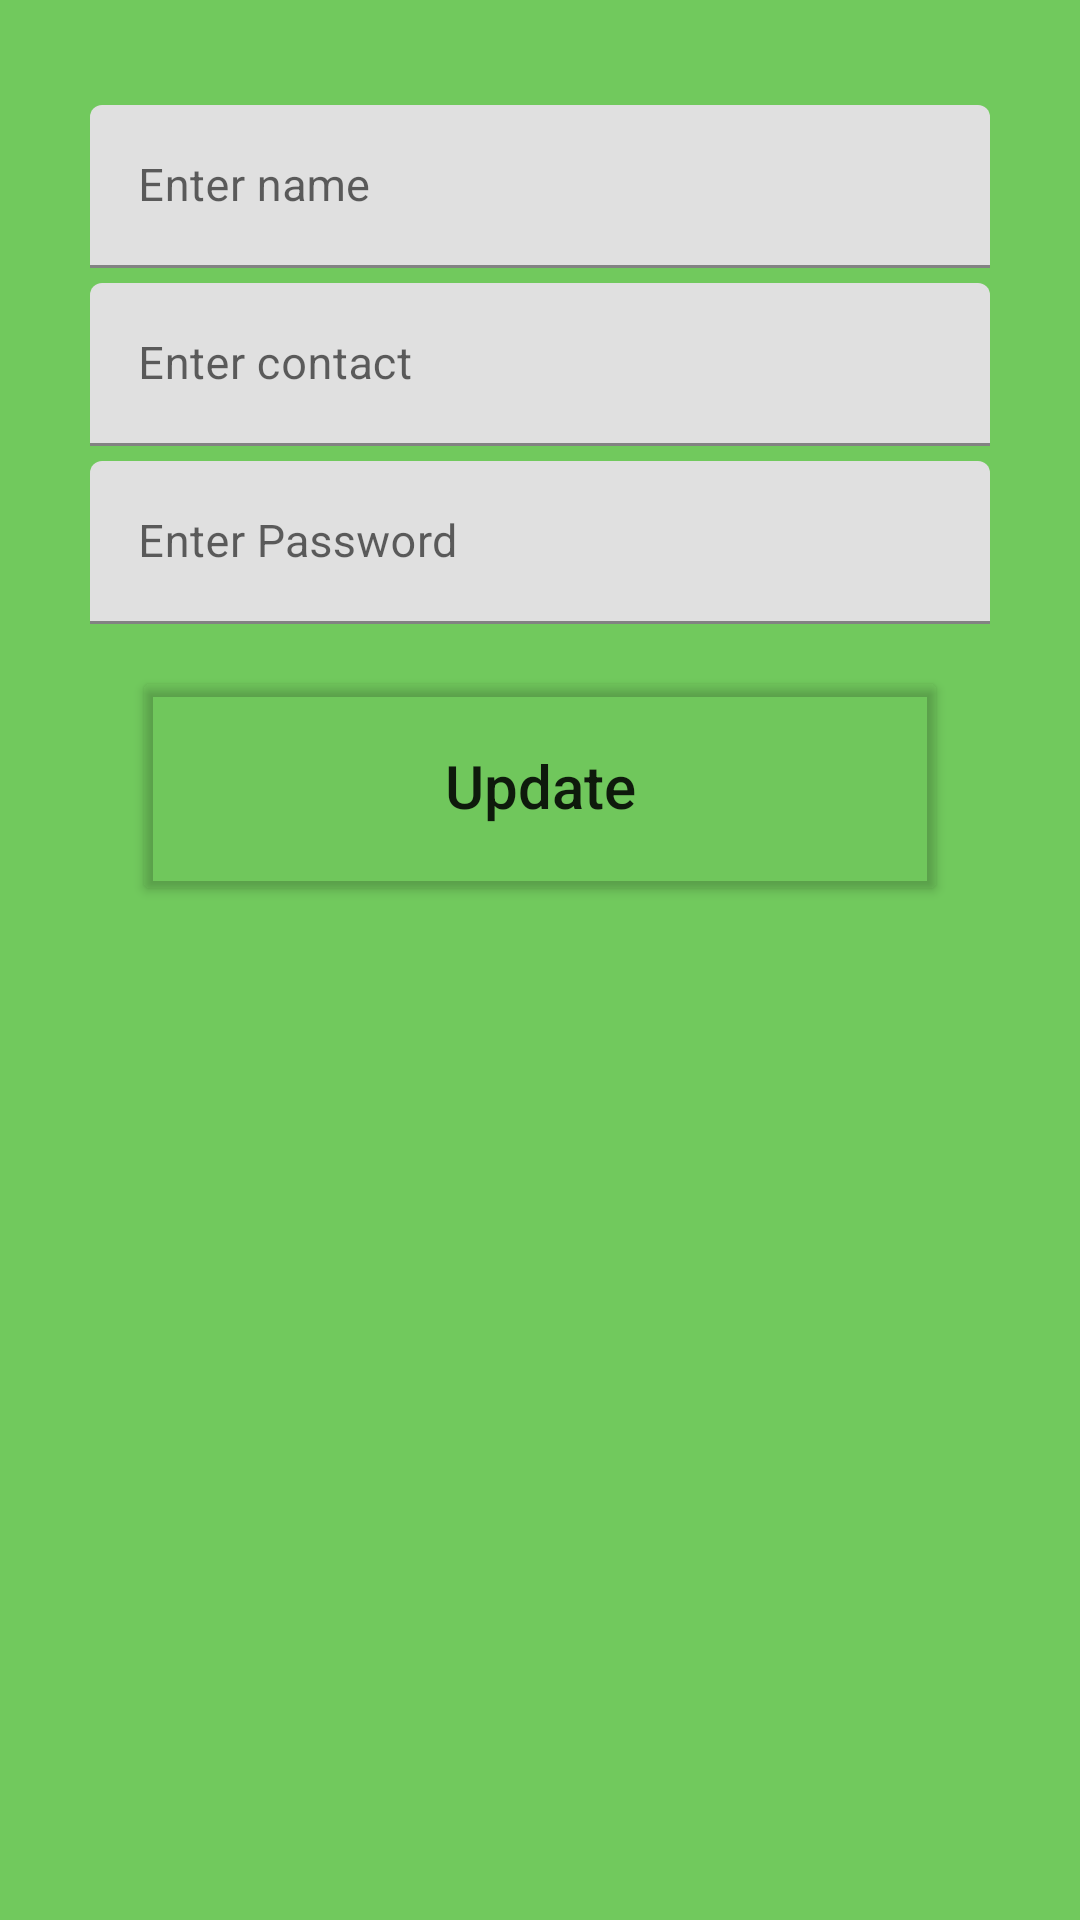

The Android layout XML behind this screen, and the referenced resources:
<!-- AndroidManifest.xml: application theme Theme.DatabaseC -->
<!-- res/layout/activity_update.xml -->
<?xml version="1.0" encoding="utf-8"?>
<RelativeLayout xmlns:android="http://schemas.android.com/apk/res/android"
    xmlns:app="http://schemas.android.com/apk/res-auto"
    xmlns:tools="http://schemas.android.com/tools"
    android:layout_width="match_parent"
    android:layout_height="match_parent"
    android:background="#71C95D"
    tools:context=".UpdateActivity">

    <LinearLayout
        android:layout_width="match_parent"
        android:layout_height="wrap_content"
        android:layout_margin="30dp"
        android:orientation="vertical">

        <com.google.android.material.textfield.TextInputLayout
            android:layout_width="match_parent"
            android:layout_height="wrap_content">

            <com.google.android.material.textfield.TextInputEditText
                android:id="@+id/edname"
                android:layout_width="match_parent"
                android:layout_height="match_parent"
                android:layout_marginTop="5dp"
                android:layout_weight="1"
                android:hint="Enter name"
                android:textSize="15sp">

            </com.google.android.material.textfield.TextInputEditText>
        </com.google.android.material.textfield.TextInputLayout>

        <com.google.android.material.textfield.TextInputLayout
            android:layout_width="match_parent"
            android:layout_height="wrap_content">

            <com.google.android.material.textfield.TextInputEditText
                android:id="@+id/edcontact"
                android:layout_width="match_parent"
                android:layout_height="match_parent"
                android:layout_marginTop="5dp"
                android:layout_weight="1"
                android:hint="Enter contact"
                android:inputType="number"
                android:maxLength="10"
                android:textSize="15sp">

            </com.google.android.material.textfield.TextInputEditText>
        </com.google.android.material.textfield.TextInputLayout>

        <com.google.android.material.textfield.TextInputLayout
            android:layout_width="match_parent"
            android:layout_height="wrap_content">

            <com.google.android.material.textfield.TextInputEditText
                android:id="@+id/edpassword"
                android:layout_width="match_parent"
                android:layout_height="match_parent"
                android:layout_marginTop="5dp"
                android:layout_weight="1"
                android:hint="Enter Password"
                android:textSize="15sp">

            </com.google.android.material.textfield.TextInputEditText>
        </com.google.android.material.textfield.TextInputLayout>

        <com.google.android.material.textfield.TextInputLayout
            android:layout_width="match_parent"
            android:layout_height="wrap_content">











        </com.google.android.material.textfield.TextInputLayout>

        <LinearLayout
            android:id="@+id/btnholder"
            android:layout_width="match_parent"
            android:layout_height="match_parent"
            android:layout_margin="14dp"
            android:layout_marginTop="30dp"
            android:layout_weight="1"
            android:orientation="horizontal">

            <Button
                android:id="@+id/btnsave"
                android:layout_width="200dp"
                android:layout_height="80dp"
                android:layout_weight="1"
                android:backgroundTint="@color/cardview_shadow_end_color"
                android:text="Update"
                android:onClick="update"
                android:textAllCaps="false"
                android:textSize="20sp" />


        </LinearLayout>

    </LinearLayout>


</RelativeLayout>
<!-- resources referenced by this layout -->
<resources>
  <style name="Theme.DatabaseC" parent="Theme.MaterialComponents.DayNight.DarkActionBar">
          
          <item name="colorPrimary">@color/purple_500</item>
          <item name="colorPrimaryVariant">@color/purple_700</item>
          <item name="colorOnPrimary">@color/white</item>
          
          <item name="colorSecondary">@color/teal_200</item>
          <item name="colorSecondaryVariant">@color/teal_700</item>
          <item name="colorOnSecondary">@color/black</item>
          
          <item name="android:statusBarColor" tools:targetApi="l">?attr/colorPrimaryVariant</item>
          
      </style>
  <!-- not gathered from this repository: default colours our renderer supplied (Android Studio template values) -->
  <color name="purple_500">#FF6200EE</color>
  <color name="purple_700">#FF3700B3</color>
  <color name="teal_200">#FF03DAC5</color>
  <color name="teal_700">#FF018786</color>
  <color name="black">#FF000000</color>
  <color name="white">#FFFFFFFF</color>
</resources>
